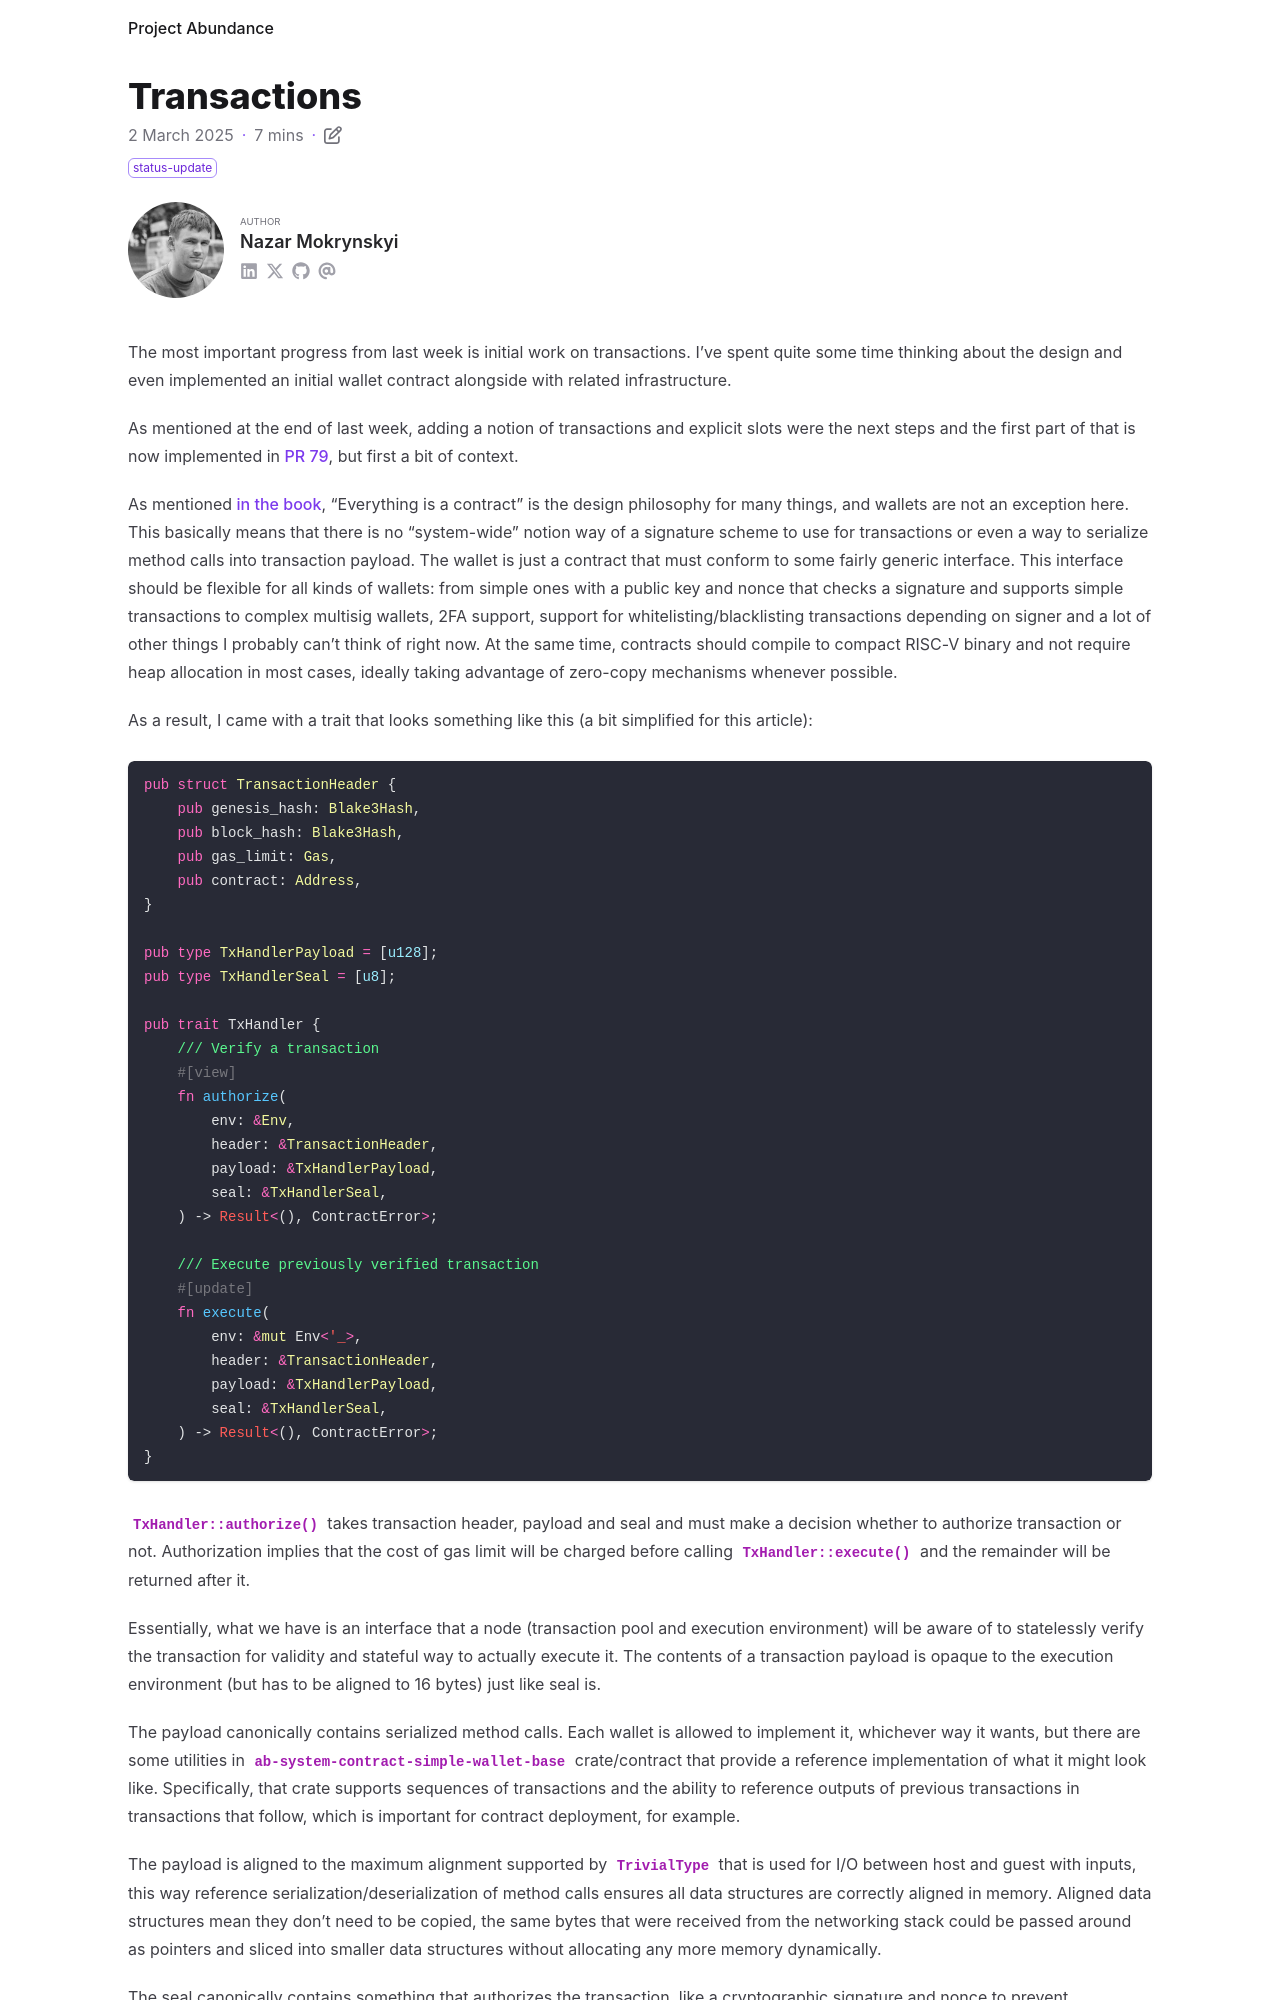

repository: nazar-pc/abundance · page: blog/2025-03-02-transactions/index.html · generator: mdbook

---
title: Transactions
date: 2025-03-02
draft: false
description: Initial work on transactions and other updates
tags: [ status-update ]
authors: [ nazar-pc ]
---

The most important progress from last week is initial work on transactions. I've spent quite some time thinking about
the design and even implemented an initial wallet contract alongside with related infrastructure.

<!--more-->

As mentioned at the end of last week, adding a notion of transactions and explicit slots were the next steps and the
first part of that is now implemented in [PR 79], but first a bit of context.

[PR 79]: https://github.com/nazar-pc/abundance/pull/79

As mentioned [in the book], "Everything is a contract" is the design philosophy for many things, and wallets are not an
exception here. This basically means that there is no "system-wide" notion way of a signature scheme to use for
transactions or even a way to serialize method calls into transaction payload. The wallet is just a contract that must
conform to some fairly generic interface. This interface should be flexible for all kinds of wallets: from simple ones
with a public key and nonce that checks a signature and supports simple transactions to complex multisig wallets, 2FA
support, support for whitelisting/blacklisting transactions depending on signer and a lot of other things I probably
can't think of right now. At the same time, contracts should compile to compact RISC-V binary and not require heap
allocation in most cases, ideally taking advantage of zero-copy mechanisms whenever possible.

[in the book]: /book/Execution_environment/Contracts_overview.html

As a result, I came with a trait that looks something like this (a bit simplified for this article):

```rust
pub struct TransactionHeader {
    pub genesis_hash: Blake3Hash,
    pub block_hash: Blake3Hash,
    pub gas_limit: Gas,
    pub contract: Address,
}

pub type TxHandlerPayload = [u128];
pub type TxHandlerSeal = [u8];

pub trait TxHandler {
    /// Verify a transaction
    #[view]
    fn authorize(
        env: &Env,
        header: &TransactionHeader,
        payload: &TxHandlerPayload,
        seal: &TxHandlerSeal,
    ) -> Result<(), ContractError>;

    /// Execute previously verified transaction
    #[update]
    fn execute(
        env: &mut Env<'_>,
        header: &TransactionHeader,
        payload: &TxHandlerPayload,
        seal: &TxHandlerSeal,
    ) -> Result<(), ContractError>;
}
```

`TxHandler::authorize()` takes transaction header, payload and seal and must make a decision whether to authorize
transaction or not. Authorization implies that the cost of gas limit will be charged before calling
`TxHandler::execute()` and the remainder will be returned after it.

Essentially, what we have is an interface that a node (transaction pool and execution environment) will be aware of to
statelessly verify the transaction for validity and stateful way to actually execute it. The contents of a transaction
payload is opaque to the execution environment (but has to be aligned to 16 bytes) just like seal is.

The payload canonically contains serialized method calls. Each wallet is allowed to implement it, whichever way it
wants, but there are some utilities in `ab-system-contract-simple-wallet-base` crate/contract that provide a reference
implementation of what it might look like. Specifically, that crate supports sequences of transactions and the ability
to reference outputs of previous transactions in transactions that follow, which is important for contract deployment,
for example.

The payload is aligned to the maximum alignment supported by `TrivialType` that is used for I/O between host and guest
with inputs, this way reference serialization/deserialization of method calls ensures all data structures are correctly
aligned in memory. Aligned data structures mean they don't need to be copied, the same bytes that were received from the
networking stack could be passed around as pointers and sliced into smaller data structures without allocating any more
memory dynamically.

The seal canonically contains something that authorizes the transaction, like a cryptographic signature and nonce to
prevent transaction replaying. `ab-system-contract-simple-wallet-base` literally has those, but one can have more than
one signature, some kind of one-time token instead of nonce and all kinds of other things imaginable.

Authorization here is a custom code and its execution is not guaranteed to be paid for, so how is it handled?
